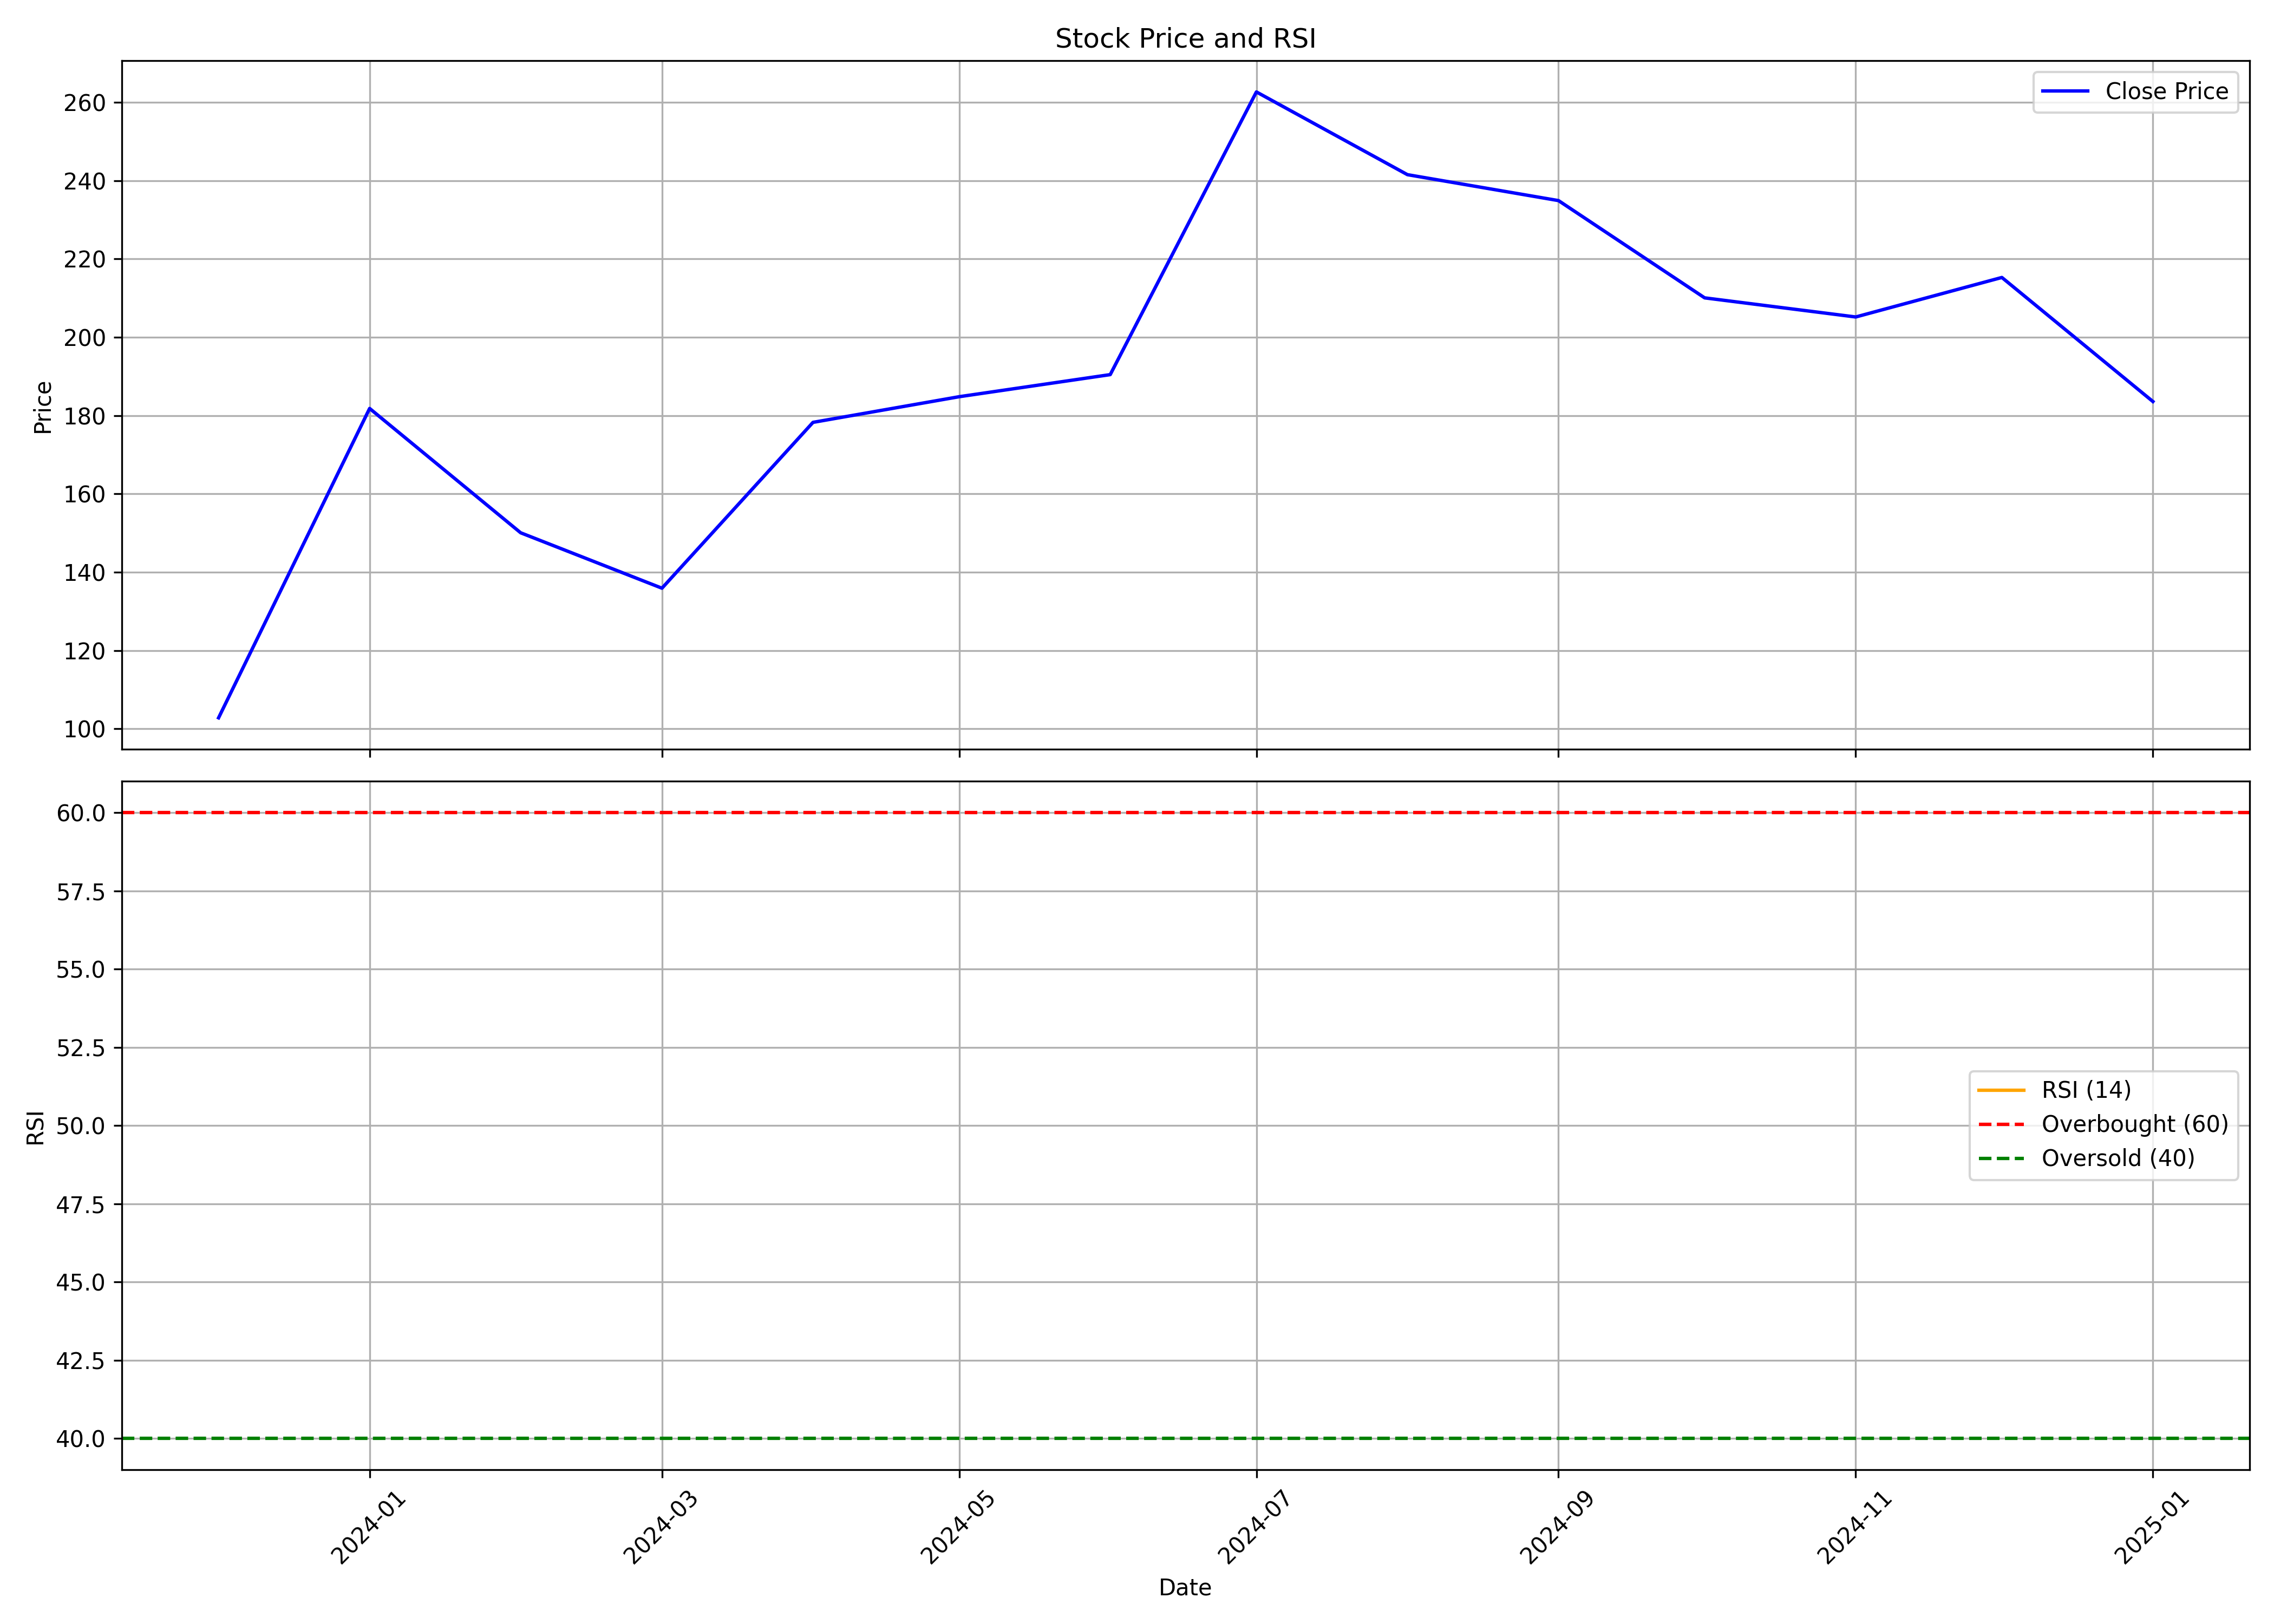

The data file committed next to this chart (first rows):
, Unnamed: 0.1, Unnamed: 0, date, symbol, open, high, low, close, volume, rsi
0, 0, 0, 2023-12-01, IREDA, 67.0, 123.2, 61.5, 102.8, 2269293408, 
1, 1, 1, 2024-01-01, IREDA, 103.3, 187.1, 100.2, 181.8, 1043039351, 
2, 2, 2, 2024-02-01, IREDA, 183.0, 214.8, 141.8, 150.1, 836673948, 
3, 3, 3, 2024-03-01, IREDA, 153.4, 160.8, 121.1, 135.9, 436417411, 
4, 4, 4, 2024-04-01, IREDA, 138.0, 192.2, 137.7, 178.2, 810972728, 
5, 5, 5, 2024-05-01, IREDA, 178.2, 196.8, 158.7, 184.8, 585544026, 
6, 6, 6, 2024-06-01, IREDA, 200.0, 205.1, 154.0, 190.4, 675758198, 
7, 7, 7, 2024-07-01, IREDA, 200.0, 310.0, 192.8, 262.6, 1710246030, 
8, 8, 8, 2024-08-01, IREDA, 264.1, 265.8, 234.0, 241.5, 420752016, 
9, 9, 9, 2024-09-01, IREDA, 241.4, 241.4, 217.0, 234.9, 267397569, 
10, 10, 10, 2024-10-01, IREDA, 236.0, 239.9, 188.0, 210, 187316237, 
11, 11, 11, 2024-11-01, IREDA, 211.6, 213.0, 181.4, 205.2, 116707427, 
12, 12, 12, 2024-12-01, IREDA, 203.5, 227.8, 195.3, 215.2, 192267238, 
13, 13, 13, 2025-01-01, IREDA, 216.4, 234.3, 177.3, 183.6, 363519090, 
